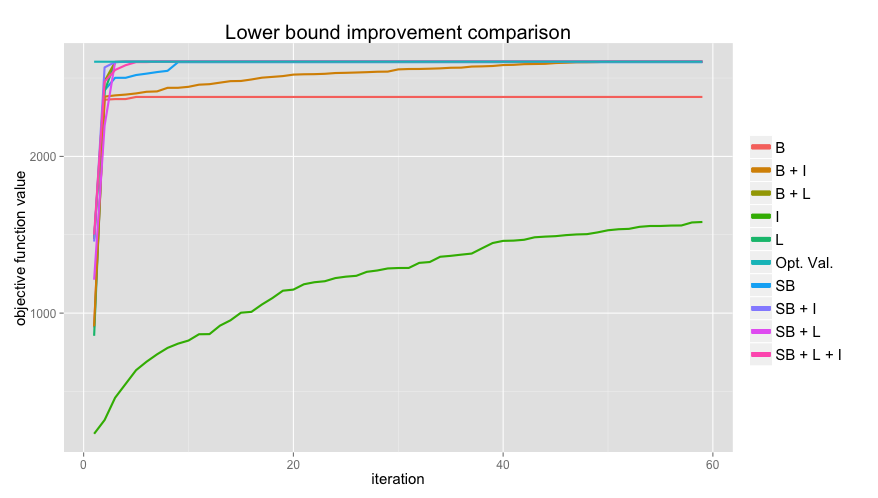

The table this chart was drawn from, first rows:
iteration, opt, B, SB, L, I, BL, BI, SBL, SBI, SBLI
1, 2604, 908.6, 1482, 855.3, 230, 1472, 916.5, 1213, 1457, 1501
2, 2604, 2362, 2422, 2418, 318, 2481, 2381, 2197, 2568, 2477
3, 2604, 2366, 2501, 2602, 460, 2602, 2389, 2603, 2602, 2551
4, 2604, 2366, 2501, 2604, 548, 2604, 2394, 2604, 2603, 2582
5, 2604, 2379, 2519, 2604, 636, 2604, 2402, 2604, 2604, 2602
6, 2604, 2379, 2528, 2604, 690, 2604, 2412, 2604, 2604, 2602
7, 2604, 2379, 2538, 2604, 737, 2604, 2415, 2604, 2604, 2604
8, 2604, 2379, 2546, 2604, 778, 2604, 2438, 2604, 2604, 2604
9, 2604, 2379, 2601, 2604, 805.2, 2604, 2438, 2604, 2604, 2604
10, 2604, 2379, 2601, 2604, 825, 2604, 2444, 2604, 2604, 2604
11, 2604, 2379, 2601, 2604, 865.1, 2604, 2458, 2604, 2604, 2604
12, 2604, 2379, 2601, 2604, 866, 2604, 2461, 2604, 2604, 2604
13, 2604, 2379, 2601, 2604, 920, 2604, 2471, 2604, 2604, 2604
14, 2604, 2379, 2601, 2604, 954, 2604, 2480, 2604, 2604, 2604
15, 2604, 2379, 2601, 2604, 1003, 2604, 2481, 2604, 2604, 2604
16, 2604, 2379, 2601, 2604, 1008, 2604, 2491, 2604, 2604, 2604
17, 2604, 2379, 2601, 2604, 1055, 2604, 2502, 2604, 2604, 2604
18, 2604, 2379, 2601, 2604, 1096, 2604, 2507, 2604, 2604, 2604
19, 2604, 2379, 2601, 2604, 1143, 2604, 2512, 2604, 2604, 2604
20, 2604, 2379, 2601, 2604, 1150, 2604, 2522, 2604, 2604, 2604
21, 2604, 2379, 2601, 2604, 1184, 2604, 2524, 2604, 2604, 2604
22, 2604, 2379, 2601, 2604, 1197, 2604, 2525, 2604, 2604, 2604
23, 2604, 2379, 2601, 2604, 1204, 2604, 2527, 2604, 2604, 2604
24, 2604, 2379, 2601, 2604, 1223, 2604, 2532, 2604, 2604, 2604
25, 2604, 2379, 2601, 2604, 1233, 2604, 2533, 2604, 2604, 2604
26, 2604, 2379, 2601, 2604, 1238, 2604, 2535, 2604, 2604, 2604
27, 2604, 2379, 2601, 2604, 1263, 2604, 2537, 2604, 2604, 2604
28, 2604, 2379, 2601, 2604, 1272, 2604, 2540, 2604, 2604, 2604
29, 2604, 2379, 2601, 2604, 1285, 2604, 2541, 2604, 2604, 2604
30, 2604, 2379, 2601, 2604, 1288, 2604, 2555, 2604, 2604, 2604
31, 2604, 2379, 2601, 2604, 1288, 2604, 2558, 2604, 2604, 2604
32, 2604, 2379, 2601, 2604, 1321, 2604, 2558, 2604, 2604, 2604
33, 2604, 2379, 2601, 2604, 1326, 2604, 2560, 2604, 2604, 2604
34, 2604, 2379, 2601, 2604, 1360, 2604, 2562, 2604, 2604, 2604
35, 2604, 2379, 2601, 2604, 1365, 2604, 2566, 2604, 2604, 2604
36, 2604, 2379, 2601, 2604, 1373, 2604, 2566, 2604, 2604, 2604
37, 2604, 2379, 2601, 2604, 1380, 2604, 2573, 2604, 2604, 2604
38, 2604, 2379, 2601, 2604, 1414, 2604, 2575, 2604, 2604, 2604
39, 2604, 2379, 2601, 2604, 1447, 2604, 2577, 2604, 2604, 2604
40, 2604, 2379, 2601, 2604, 1461, 2604, 2583, 2604, 2604, 2604
41, 2604, 2379, 2601, 2604, 1463, 2604, 2584, 2604, 2604, 2604
42, 2604, 2379, 2601, 2604, 1468, 2604, 2589, 2604, 2604, 2604
43, 2604, 2379, 2601, 2604, 1484, 2604, 2590, 2604, 2604, 2604
44, 2604, 2379, 2601, 2604, 1488, 2604, 2591, 2604, 2604, 2604
45, 2604, 2379, 2601, 2604, 1491, 2604, 2596, 2604, 2604, 2604
46, 2604, 2379, 2601, 2604, 1498, 2604, 2598, 2604, 2604, 2604
47, 2604, 2379, 2601, 2604, 1502, 2604, 2601, 2604, 2604, 2604
48, 2604, 2379, 2601, 2604, 1504, 2604, 2601, 2604, 2604, 2604
49, 2604, 2379, 2601, 2604, 1515, 2604, 2602, 2604, 2604, 2604
50, 2604, 2379, 2601, 2604, 1529, 2604, 2604, 2604, 2604, 2604
51, 2604, 2379, 2601, 2604, 1535, 2604, 2604, 2604, 2604, 2604
52, 2604, 2379, 2601, 2604, 1538, 2604, 2604, 2604, 2604, 2604
53, 2604, 2379, 2601, 2604, 1551, 2604, 2604, 2604, 2604, 2604
54, 2604, 2379, 2601, 2604, 1556, 2604, 2604, 2604, 2604, 2604
55, 2604, 2379, 2601, 2604, 1556, 2604, 2604, 2604, 2604, 2604
56, 2604, 2379, 2601, 2604, 1559, 2604, 2604, 2604, 2604, 2604
57, 2604, 2379, 2601, 2604, 1559, 2604, 2604, 2604, 2604, 2604
58, 2604, 2379, 2601, 2604, 1578, 2604, 2604, 2604, 2604, 2604
59, 2604, 2379, 2601, 2604, 1581, 2604, 2604, 2604, 2604, 2604
